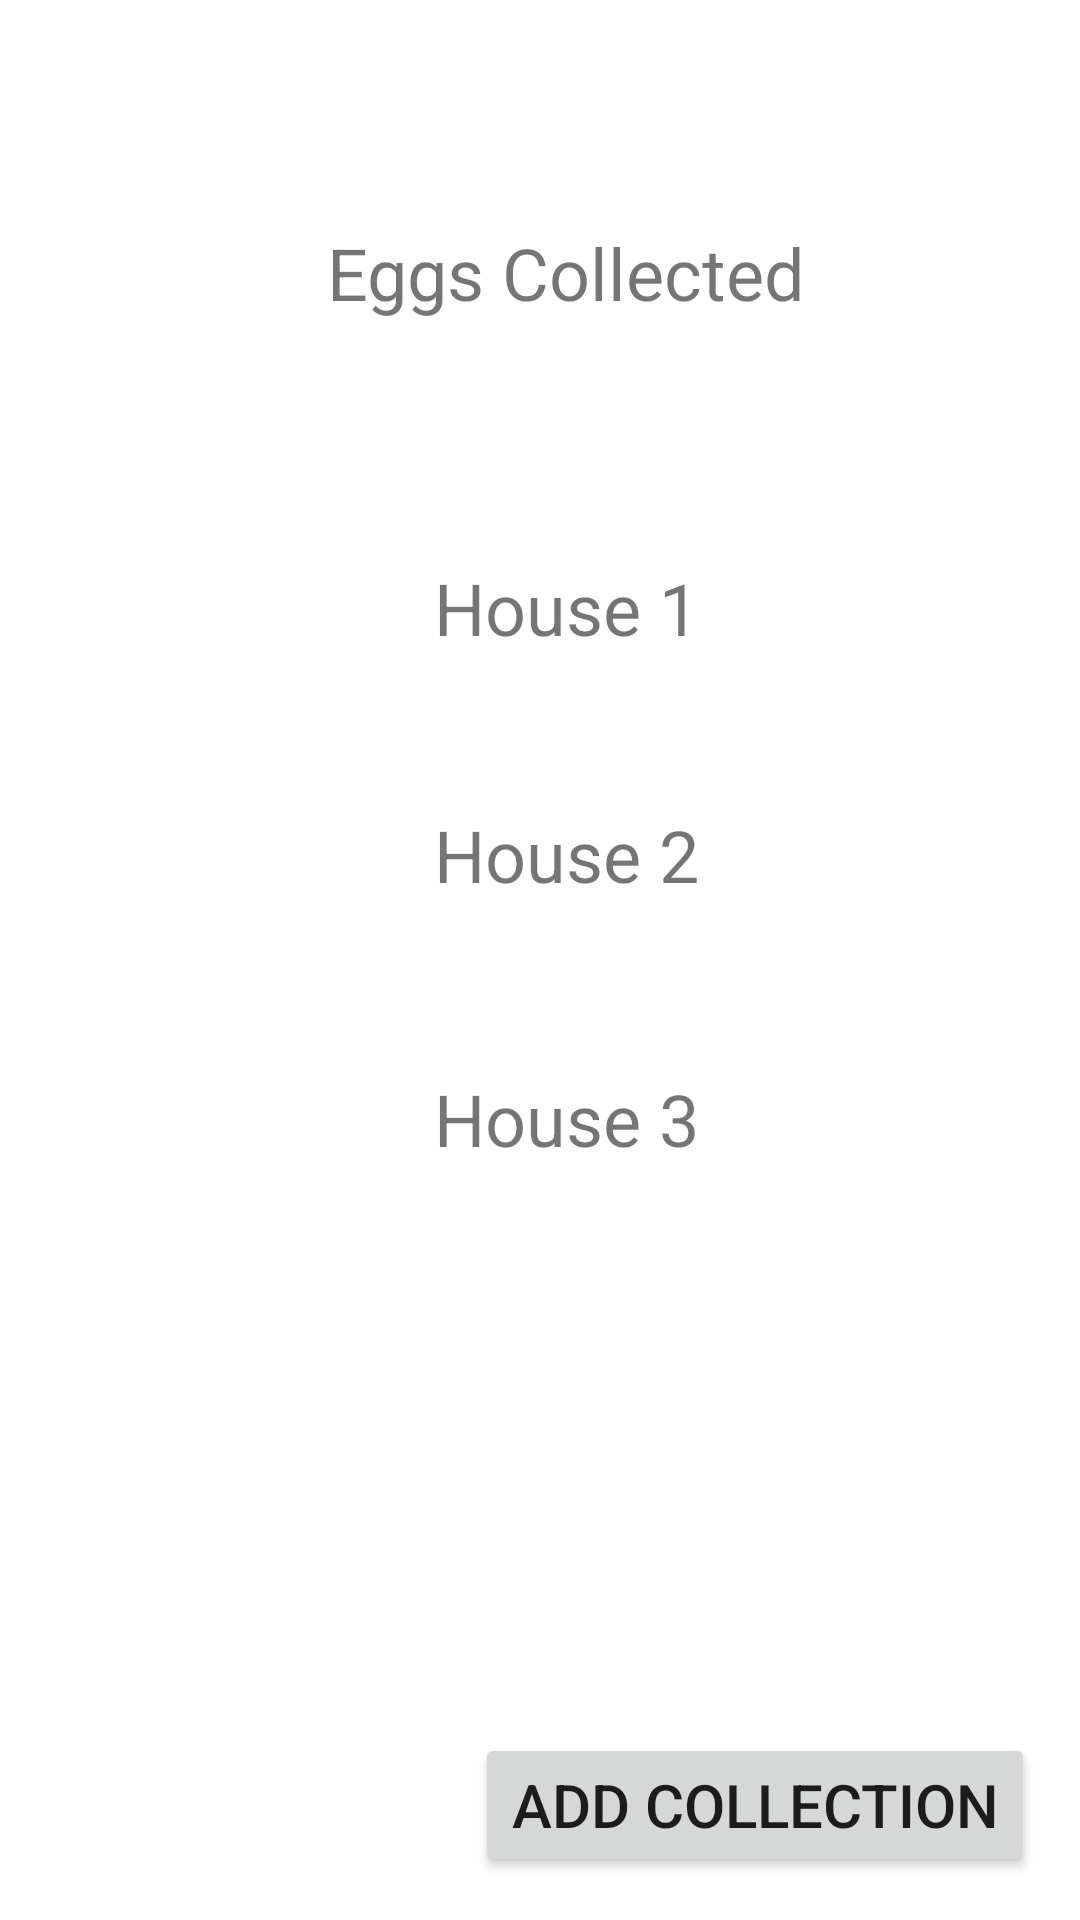

Layout XML and referenced resources for this Android screen:
<!-- AndroidManifest.xml: application theme Theme.Poulet -->
<!-- res/layout/activity_view_collections.xml -->
<?xml version="1.0" encoding="utf-8"?>
<androidx.constraintlayout.widget.ConstraintLayout xmlns:android="http://schemas.android.com/apk/res/android"
    xmlns:app="http://schemas.android.com/apk/res-auto"
    xmlns:tools="http://schemas.android.com/tools"
    android:layout_width="match_parent"
    android:layout_height="match_parent"
    tools:context=".ViewCollections">

    <TextView
        android:id="@+id/house1_viewcoll"
        android:layout_width="273dp"
        android:layout_height="60dp"
        android:text="House 1"
        android:textAlignment="center"
        android:textSize="24sp"
        app:layout_constraintBottom_toBottomOf="parent"
        app:layout_constraintEnd_toEndOf="parent"
        app:layout_constraintHorizontal_bias="0.601"
        app:layout_constraintStart_toStartOf="parent"
        app:layout_constraintTop_toTopOf="parent"
        app:layout_constraintVertical_bias="0.321" />

    <Button
        android:id="@+id/add_Coll_Viewcoll"
        android:layout_width="wrap_content"
        android:layout_height="wrap_content"
        android:text="Add Collection"
        android:textSize="20sp"
        app:layout_constraintBottom_toBottomOf="parent"
        app:layout_constraintEnd_toEndOf="parent"
        app:layout_constraintHorizontal_bias="0.914"
        app:layout_constraintStart_toStartOf="parent"
        app:layout_constraintTop_toTopOf="parent"
        app:layout_constraintVertical_bias="0.976" />

    <TextView
        android:id="@+id/house2_viewcoll"
        android:layout_width="273dp"
        android:layout_height="60dp"
        android:text="House 2"
        android:textAlignment="center"
        android:textSize="24sp"
        app:layout_constraintBottom_toBottomOf="parent"
        app:layout_constraintEnd_toEndOf="parent"
        app:layout_constraintHorizontal_bias="0.601"
        app:layout_constraintStart_toStartOf="parent"
        app:layout_constraintTop_toTopOf="parent"
        app:layout_constraintVertical_bias="0.463" />

    <TextView
        android:id="@+id/house3_viewcoll"
        android:layout_width="273dp"
        android:layout_height="60dp"
        android:text="House 3"
        android:textAlignment="center"
        android:textSize="24sp"
        app:layout_constraintBottom_toBottomOf="parent"
        app:layout_constraintEnd_toEndOf="parent"
        app:layout_constraintHorizontal_bias="0.601"
        app:layout_constraintStart_toStartOf="parent"
        app:layout_constraintTop_toTopOf="parent"
        app:layout_constraintVertical_bias="0.615" />

    <TextView
        android:id="@+id/textView"
        android:layout_width="273dp"
        android:layout_height="60dp"
        android:text="Eggs Collected"
        android:textAlignment="center"
        android:textSize="24sp"
        app:layout_constraintBottom_toBottomOf="parent"
        app:layout_constraintEnd_toEndOf="parent"
        app:layout_constraintHorizontal_bias="0.601"
        app:layout_constraintStart_toStartOf="parent"
        app:layout_constraintTop_toTopOf="parent"
        app:layout_constraintVertical_bias="0.129" />
</androidx.constraintlayout.widget.ConstraintLayout>
<!-- resources referenced by this layout -->
<resources>
  <style name="Theme.Poulet" parent="Theme.MaterialComponents.DayNight.DarkActionBar">
          
          <item name="colorPrimary">@color/purple_500</item>
          <item name="colorPrimaryVariant">@color/purple_700</item>
          <item name="colorOnPrimary">@color/black</item>
          
          <item name="colorSecondary">@color/teal_200</item>
          <item name="colorSecondaryVariant">@color/teal_700</item>
          <item name="colorOnSecondary">@color/black</item>
          
          <item name="android:statusBarColor">?attr/colorPrimaryVariant</item>
          
      </style>
  <!-- not gathered from this repository: default colours our renderer supplied (Android Studio template values) -->
  <color name="purple_500">#FF6200EE</color>
  <color name="purple_700">#FF3700B3</color>
  <color name="teal_200">#FF03DAC5</color>
  <color name="teal_700">#FF018786</color>
  <color name="black">#FF000000</color>
</resources>
